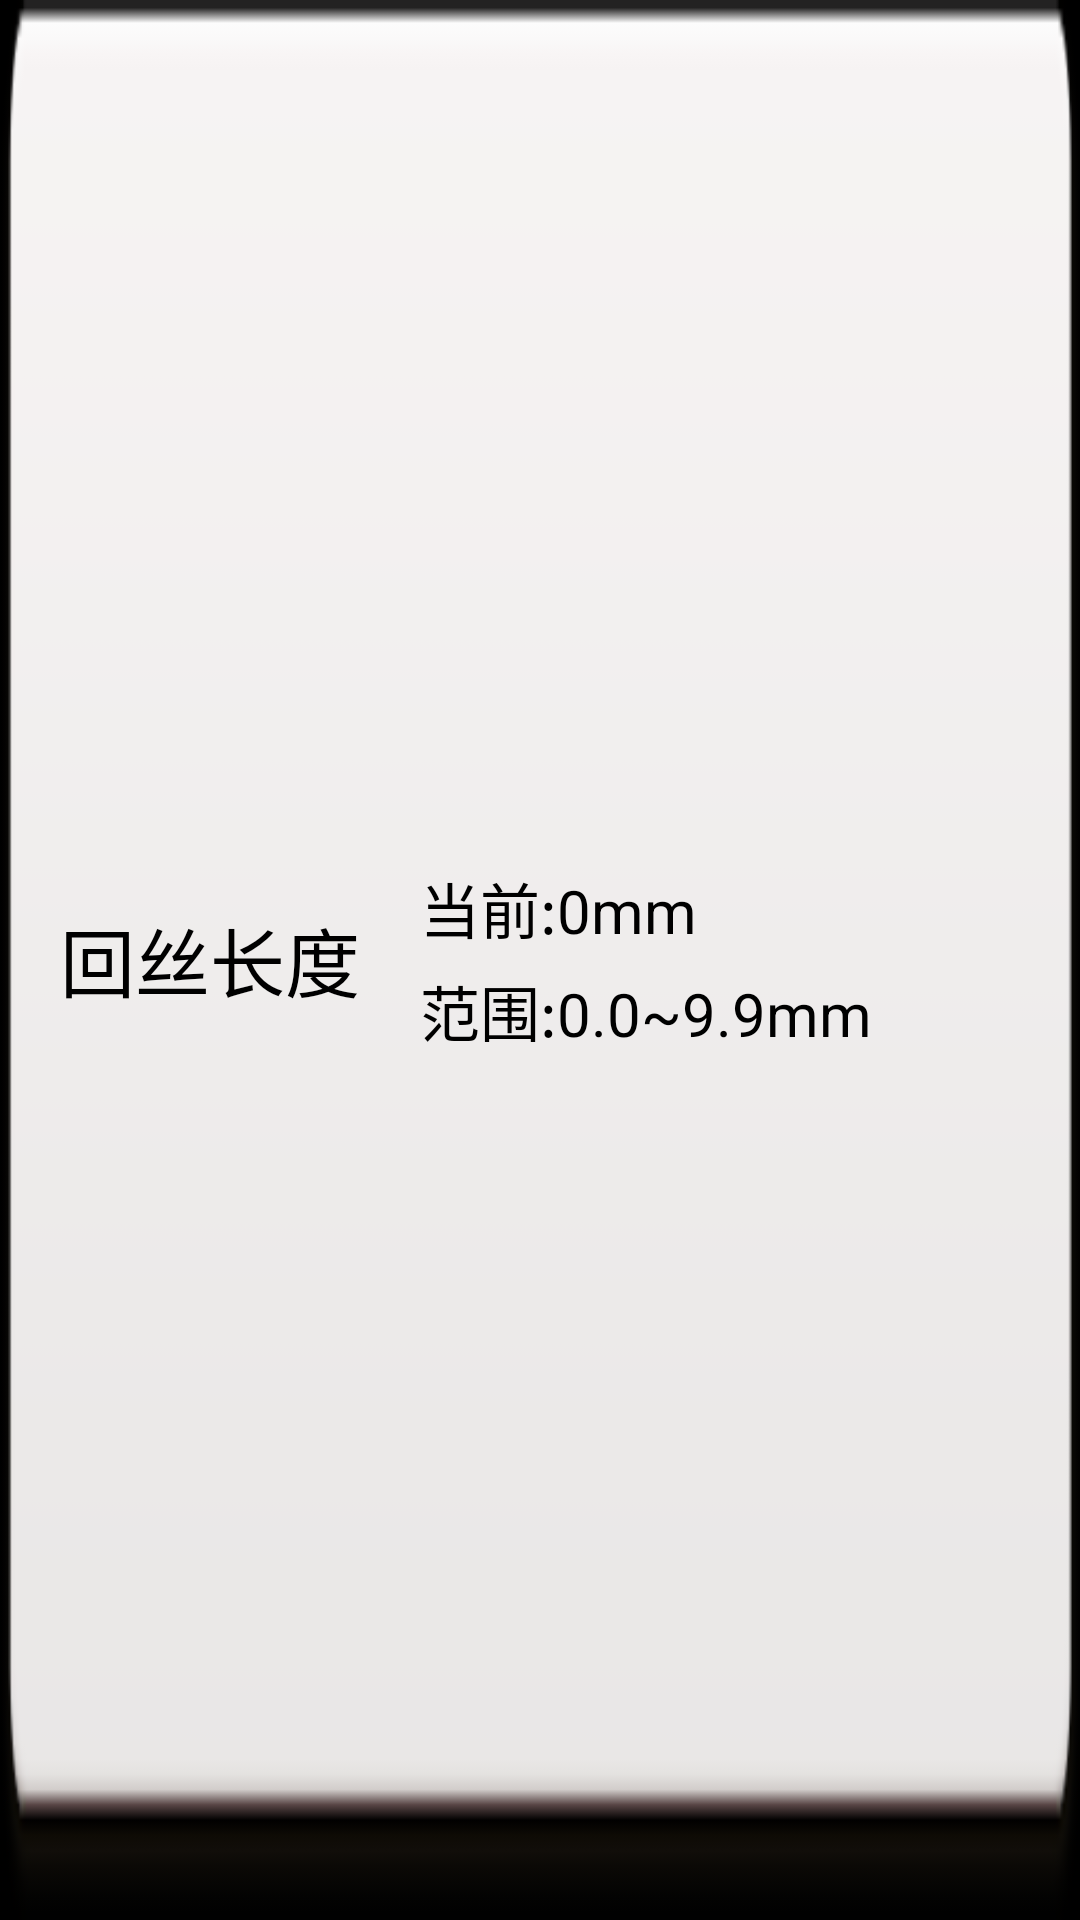

Here is an Android app screen rendered from its layout file. Give the layout XML and the strings, colors and styles it references.
<!-- AndroidManifest.xml: application theme android:Theme.NoTitleBar -->
<!-- res/layout/grid_item.xml -->
<?xml version="1.0" encoding="utf-8"?>
<RelativeLayout xmlns:android="http://schemas.android.com/apk/res/android"
    android:layout_width="fill_parent"
    android:layout_height="wrap_content"
    android:background="@drawable/grid_bg" >

    <TextView
        android:id="@+id/text_name"
        android:layout_width="wrap_content"
        android:layout_height="wrap_content"
        android:layout_centerVertical="true"
        android:layout_marginLeft="20dp"
        android:text="回丝长度"
        android:textColor="@color/black"
        android:textSize="25sp" />

    <LinearLayout
        android:layout_width="wrap_content"
        android:layout_height="wrap_content"
        android:layout_centerVertical="true"
        android:layout_marginLeft="20dp"
        android:layout_toRightOf="@id/text_name"
        android:orientation="vertical" >

        <LinearLayout
            android:layout_width="wrap_content"
            android:layout_height="wrap_content"
            android:orientation="horizontal" >

            <TextView
                android:layout_width="wrap_content"
                android:layout_height="wrap_content"
                android:text="当前:"
                android:textColor="@color/black"
                android:textSize="20sp" />

            <TextView
                android:id="@+id/text_value"
                android:layout_width="wrap_content"
                android:layout_height="wrap_content"
                android:text="0"
                android:textColor="@color/black"
                android:textSize="20sp" />

            <TextView
                android:id="@+id/text_unit"
                android:layout_width="wrap_content"
                android:layout_height="wrap_content"
                android:text="mm"
                android:textColor="@color/black"
                android:textSize="20sp" />
        </LinearLayout>

        <LinearLayout
            android:layout_width="wrap_content"
            android:layout_height="wrap_content"
            android:layout_marginTop="5dp"
            android:orientation="horizontal" >

            <TextView
                android:layout_width="wrap_content"
                android:layout_height="wrap_content"
                android:text="范围:"
                android:textColor="@color/black"
                android:textSize="20sp" />

            <TextView
                android:id="@+id/text_range"
                android:layout_width="wrap_content"
                android:layout_height="wrap_content"
                android:text="0.0~9.9mm"
                android:textColor="@color/black"
                android:textSize="20sp" />
        </LinearLayout>
    </LinearLayout>

    <Button
        android:id="@+id/btn_gear"
        android:layout_width="wrap_content"
        android:layout_height="wrap_content"
        android:layout_alignParentRight="true"
        android:layout_centerVertical="true"
        android:layout_marginRight="20dp"
        android:background="@drawable/btn_gear" />

</RelativeLayout>
<!-- resources referenced by this layout -->
<resources>
  <color name="black">#000000</color>
  <!-- drawable grid_bg: png bitmap (drawable-hdpi, 254444 bytes) -->
</resources>
